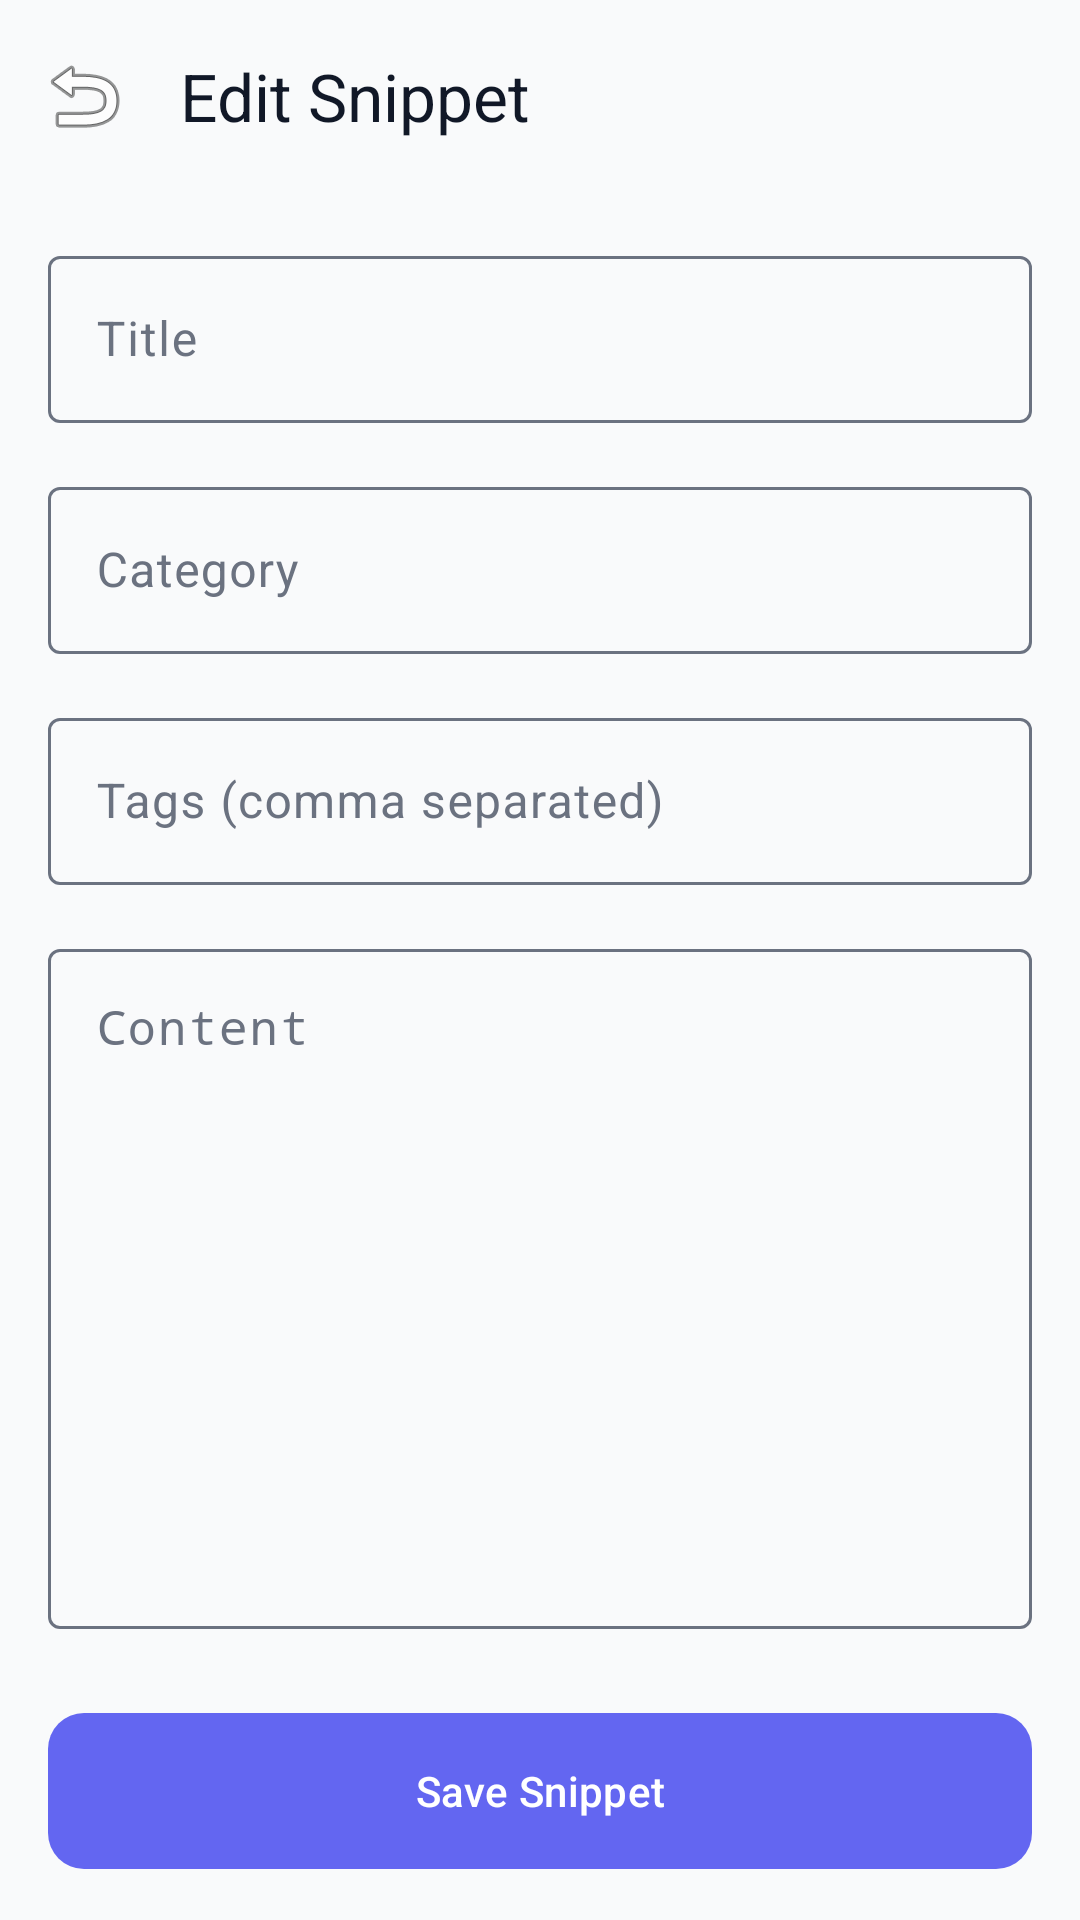

Produce the Android XML layout that renders to this screen, including the resource entries it uses.
<!-- AndroidManifest.xml: application theme Theme.DevPilotAI -->
<!-- res/layout/fragment_snippet_detail.xml -->
<?xml version="1.0" encoding="utf-8"?>
<androidx.coordinatorlayout.widget.CoordinatorLayout xmlns:android="http://schemas.android.com/apk/res/android"
    xmlns:app="http://schemas.android.com/apk/res-auto"
    android:layout_width="match_parent"
    android:layout_height="match_parent"
    android:background="@color/background">

    <com.google.android.material.appbar.AppBarLayout
        android:layout_width="match_parent"
        android:layout_height="wrap_content"
        android:background="@android:color/transparent"
        app:elevation="0dp">

        <com.google.android.material.appbar.MaterialToolbar
            android:id="@+id/toolbarDetail"
            android:layout_width="match_parent"
            android:layout_height="?attr/actionBarSize"
            app:navigationIcon="@android:drawable/ic_menu_revert"
            app:title="Edit Snippet"
            app:titleTextColor="@color/text_primary" />
    </com.google.android.material.appbar.AppBarLayout>

    <androidx.core.widget.NestedScrollView
        android:layout_width="match_parent"
        android:layout_height="match_parent"
        app:layout_behavior="@string/appbar_scrolling_view_behavior">

        <LinearLayout
            android:layout_width="match_parent"
            android:layout_height="wrap_content"
            android:orientation="vertical"
            android:padding="16dp">

            <com.google.android.material.textfield.TextInputLayout
                android:layout_width="match_parent"
                android:layout_height="wrap_content"
                android:hint="Title"
                style="@style/Widget.Material3.TextInputLayout.OutlinedBox">

                <com.google.android.material.textfield.TextInputEditText
                    android:id="@+id/editSnippetTitle"
                    android:layout_width="match_parent"
                    android:layout_height="wrap_content"
                    android:maxLines="1"
                    android:textColor="@color/text_primary" />
            </com.google.android.material.textfield.TextInputLayout>

            <com.google.android.material.textfield.TextInputLayout
                android:layout_width="match_parent"
                android:layout_height="wrap_content"
                android:layout_marginTop="16dp"
                android:hint="Category"
                style="@style/Widget.Material3.TextInputLayout.OutlinedBox">

                <com.google.android.material.textfield.TextInputEditText
                    android:id="@+id/editCategory"
                    android:layout_width="match_parent"
                    android:layout_height="wrap_content"
                    android:maxLines="1"
                    android:textColor="@color/text_primary" />
            </com.google.android.material.textfield.TextInputLayout>

            <com.google.android.material.textfield.TextInputLayout
                android:layout_width="match_parent"
                android:layout_height="wrap_content"
                android:layout_marginTop="16dp"
                android:hint="Tags (comma separated)"
                style="@style/Widget.Material3.TextInputLayout.OutlinedBox">

                <com.google.android.material.textfield.TextInputEditText
                    android:id="@+id/editTags"
                    android:layout_width="match_parent"
                    android:layout_height="wrap_content"
                    android:maxLines="1"
                    android:textColor="@color/text_primary" />
            </com.google.android.material.textfield.TextInputLayout>

            <com.google.android.material.textfield.TextInputLayout
                android:layout_width="match_parent"
                android:layout_height="wrap_content"
                android:layout_marginTop="16dp"
                android:hint="Content"
                style="@style/Widget.Material3.TextInputLayout.OutlinedBox">

                <com.google.android.material.textfield.TextInputEditText
                    android:id="@+id/editSnippetContent"
                    android:layout_width="match_parent"
                    android:layout_height="wrap_content"
                    android:gravity="top"
                    android:minLines="10"
                    android:textColor="@color/text_primary"
                    android:fontFamily="monospace" />
            </com.google.android.material.textfield.TextInputLayout>

            <com.google.android.material.button.MaterialButton
                android:id="@+id/btnSaveSnippet"
                android:layout_width="match_parent"
                android:layout_height="60dp"
                android:layout_marginTop="24dp"
                android:text="Save Snippet"
                app:cornerRadius="12dp" />

        </LinearLayout>
    </androidx.core.widget.NestedScrollView>

</androidx.coordinatorlayout.widget.CoordinatorLayout>
<!-- resources referenced by this layout -->
<resources>
  <color name="background">#F9FAFB</color>
  <color name="text_primary">#111827</color>
  <style name="Theme.DevPilotAI" parent="Base.Theme.DevPilotAI" />
  <style name="Base.Theme.DevPilotAI" parent="Theme.Material3.DayNight.NoActionBar">
          
          <item name="colorPrimary">@color/primary</item>
          <item name="colorOnPrimary">@color/white</item>
          <item name="colorPrimaryContainer">@color/card_bg_1</item>
          <item name="colorOnPrimaryContainer">@color/primary_variant</item>
  
          <item name="colorSecondary">@color/secondary</item>
          <item name="colorOnSecondary">@color/white</item>
  
          <item name="android:colorBackground">@color/background</item>
          <item name="colorSurface">@color/surface</item>
          <item name="colorOnSurface">@color/text_primary</item>
          <item name="colorSurfaceVariant">@color/divider</item>
          <item name="colorOnSurfaceVariant">@color/text_secondary</item>
  
          <item name="colorOutline">@color/text_secondary</item>
          <item name="colorOutlineVariant">@color/divider</item>
  
          <item name="colorError">@color/error</item>
  
          
          <item name="android:statusBarColor">@color/background</item>
          <item name="android:windowLightStatusBar" tools:targetApi="m">true</item>
      </style>
  <color name="primary">#6366F1</color>
  <color name="white">#FFFFFFFF</color>
  <color name="card_bg_1">#EEF2FF</color>
  <color name="primary_variant">#4F46E5</color>
  <color name="secondary">#10B981</color>
  <color name="surface">#FFFFFF</color>
  <color name="divider">#E5E7EB</color>
  <color name="text_secondary">#6B7280</color>
  <color name="error">#EF4444</color>
</resources>
